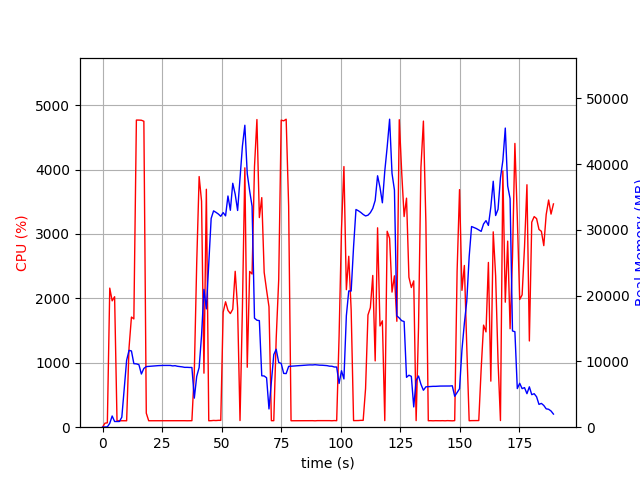

The table this chart was drawn from, first rows:
elapsed_time, nproc, cpu, mem_real, mem_virtual
5.7697296142578125e-05, 1, 0.0, 13.36, 27673
1.009, 2, 62.4, 37.94, 27798
2.02, 1, 68.3, 54.08, 662
3.031, 1, 2159, 595.6, 29497
4.041, 1, 1962, 1707, 31381
5.063, 1, 2026, 867.1, 33941
6.074, 1, 98.9, 867.1, 33941
7.083, 1, 100.0, 867.1, 33941
8.092, 1, 100.2, 1522, 55151
9.101, 1, 100.0, 5850, 55151
10.11, 1, 99.9, 10178, 55151
11.12, 1, 1233, 11693, 55151
12.13, 1, 1710, 11594, 55151
13.15, 1, 1681, 9666, 55151
14.21, 1, 4768, 9634, 55151
15.27, 1, 4768, 9516, 55151
16.31, 1, 4766, 8088, 55151
17.35, 1, 4750, 8939, 56027
18.37, 1, 218.3, 9220, 56315
19.37, 1, 100.2, 9251, 56315
20.38, 1, 100.3, 9274, 56315
21.39, 1, 99.3, 9308, 56315
22.4, 1, 101.2, 9332, 56315
23.4, 1, 99.2, 9364, 56315
24.41, 1, 102.2, 9381, 56315
25.42, 1, 100.2, 9394, 56315
26.43, 1, 101.3, 9395, 56315
27.43, 1, 101.3, 9386, 56315
28.44, 1, 101.3, 9394, 56315
29.45, 1, 102.2, 9323, 56315
30.46, 1, 100.3, 9357, 56315
31.46, 1, 102.2, 9267, 56315
32.47, 1, 101.1, 9224, 56315
33.48, 1, 101.0, 9175, 56315
34.49, 1, 101.0, 9101, 56315
35.5, 1, 100.0, 9105, 56315
36.51, 1, 101.1, 9085, 56315
37.52, 1, 101.1, 9082, 56315
38.53, 1, 856.0, 4421, 56315
39.54, 1, 2547, 7737, 56329
40.56, 1, 3891, 9084, 56329
41.57, 1, 3509, 13966, 72561
42.58, 1, 838.7, 20964, 72561
43.59, 1, 3694, 17996, 93041
44.6, 1, 100.1, 24920, 93041
45.61, 1, 101.2, 31755, 93041
46.62, 1, 105.1, 32903, 93041
47.62, 1, 103.2, 32680, 93041
48.63, 1, 106.4, 32423, 93041
49.64, 1, 106.2, 32078, 93041
50.64, 1, 1785, 32642, 93041
51.65, 1, 1947, 32142, 93041
52.66, 1, 1813, 35167, 93041
53.67, 1, 1764, 32992, 93061
54.68, 1, 1832, 37101, 93061
55.7, 1, 2420, 35438, 93061
56.72, 1, 1848, 32963, 117637
57.72, 1, 103.3, 37759, 117637
58.73, 1, 1849, 42755, 117637
59.75, 1, 4027, 45927, 117637
... 128 more rows
